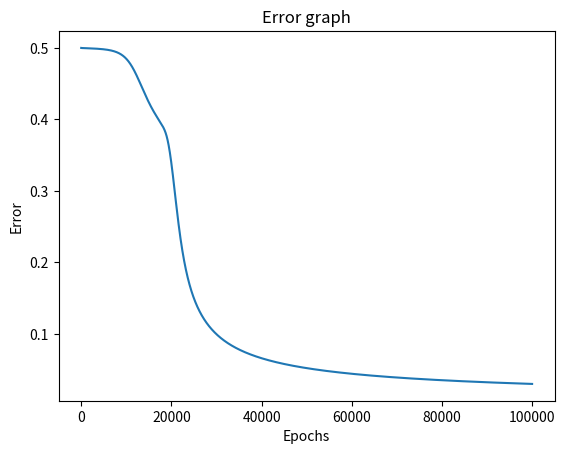

Write the Python code that produced this figure.
import numpy as np
import matplotlib.pyplot as plt

# Sigmoid activation function and its derivative
def sigmoid(x):
    return 1 / (1 + np.exp(-x))

def sigmoid_derivative(x):
    return x * (1 - x)

# XOR input and output data (using the data from the original example)
X = np.array([[0, 0, 1], [0, 1, 1], [1, 0, 1], [1, 1, 1]])  # Adjusted input data (4 samples, 3 features, third index is a bias)
y = np.array([[0], [1], [1], [0]])  # Output remains the same

# Neural network settings
input_layer_neurons = 3  # Number of input nodes (number of columns in X)
hidden_layer_neurons = 2  # Number of hidden nodes
output_layer_neurons = 1  # Number of output nodes

# Given weights and biases
w_input_hidden = np.array([[0.4, -0.3], [-0.35, 0.45], [0.3, 0.3]])  # Input to hidden layer weights (3, 2)
w_hidden_output = np.array([[0.5], [-0.6]])  # Hidden to output layer weights (2, 1)

# Random initialization for biases
hidden_bias = np.random.rand(1, hidden_layer_neurons)  # Bias for hidden layer (1, 2)
output_bias = np.random.rand(1, output_layer_neurons)  # Bias for output layer (1, 1)

# Learning rate and number of epochs
learning_rate = 0.02
epochs = 100000

# List to store error values for plotting
error_list = []

# Training the neural network
for epoch in range(epochs):
    # Forward propagation
    hidden_layer_input = np.dot(X, w_input_hidden) + hidden_bias  # Shape (4, 2)
    hidden_layer_output = sigmoid(hidden_layer_input)  # Shape (4, 2)

    output_layer_input = np.dot(hidden_layer_output, w_hidden_output) + output_bias  # Shape (4, 1)
    predicted_output = sigmoid(output_layer_input)  # Shape (4, 1)

    # Error calculation
    error = y - predicted_output
    error_list.append(np.mean(np.abs(error)))  # Store the error for plotting
    
    if epoch % 1000 == 0:
        print(f'Epoch {epoch} Error: {np.mean(np.abs(error))}')
    
    # Backpropagation
    # Output layer error gradient
    output_error = error * sigmoid_derivative(predicted_output)
    
    # Hidden layer error gradient
    hidden_error = output_error.dot(w_hidden_output.T) * sigmoid_derivative(hidden_layer_output)
    
    # Update weights and biases
    w_hidden_output += hidden_layer_output.T.dot(output_error) * learning_rate
    output_bias += np.sum(output_error, axis=0, keepdims=True) * learning_rate
    w_input_hidden += X.T.dot(hidden_error) * learning_rate
    hidden_bias += np.sum(hidden_error, axis=0, keepdims=True) * learning_rate

# Final output
print("\nFinal Output after Training:")
print(predicted_output)

# Plot error graph
plt.plot(np.arange(epochs), error_list)
plt.title("Error graph")
plt.xlabel("Epochs")
plt.ylabel("Error")
plt.show()
